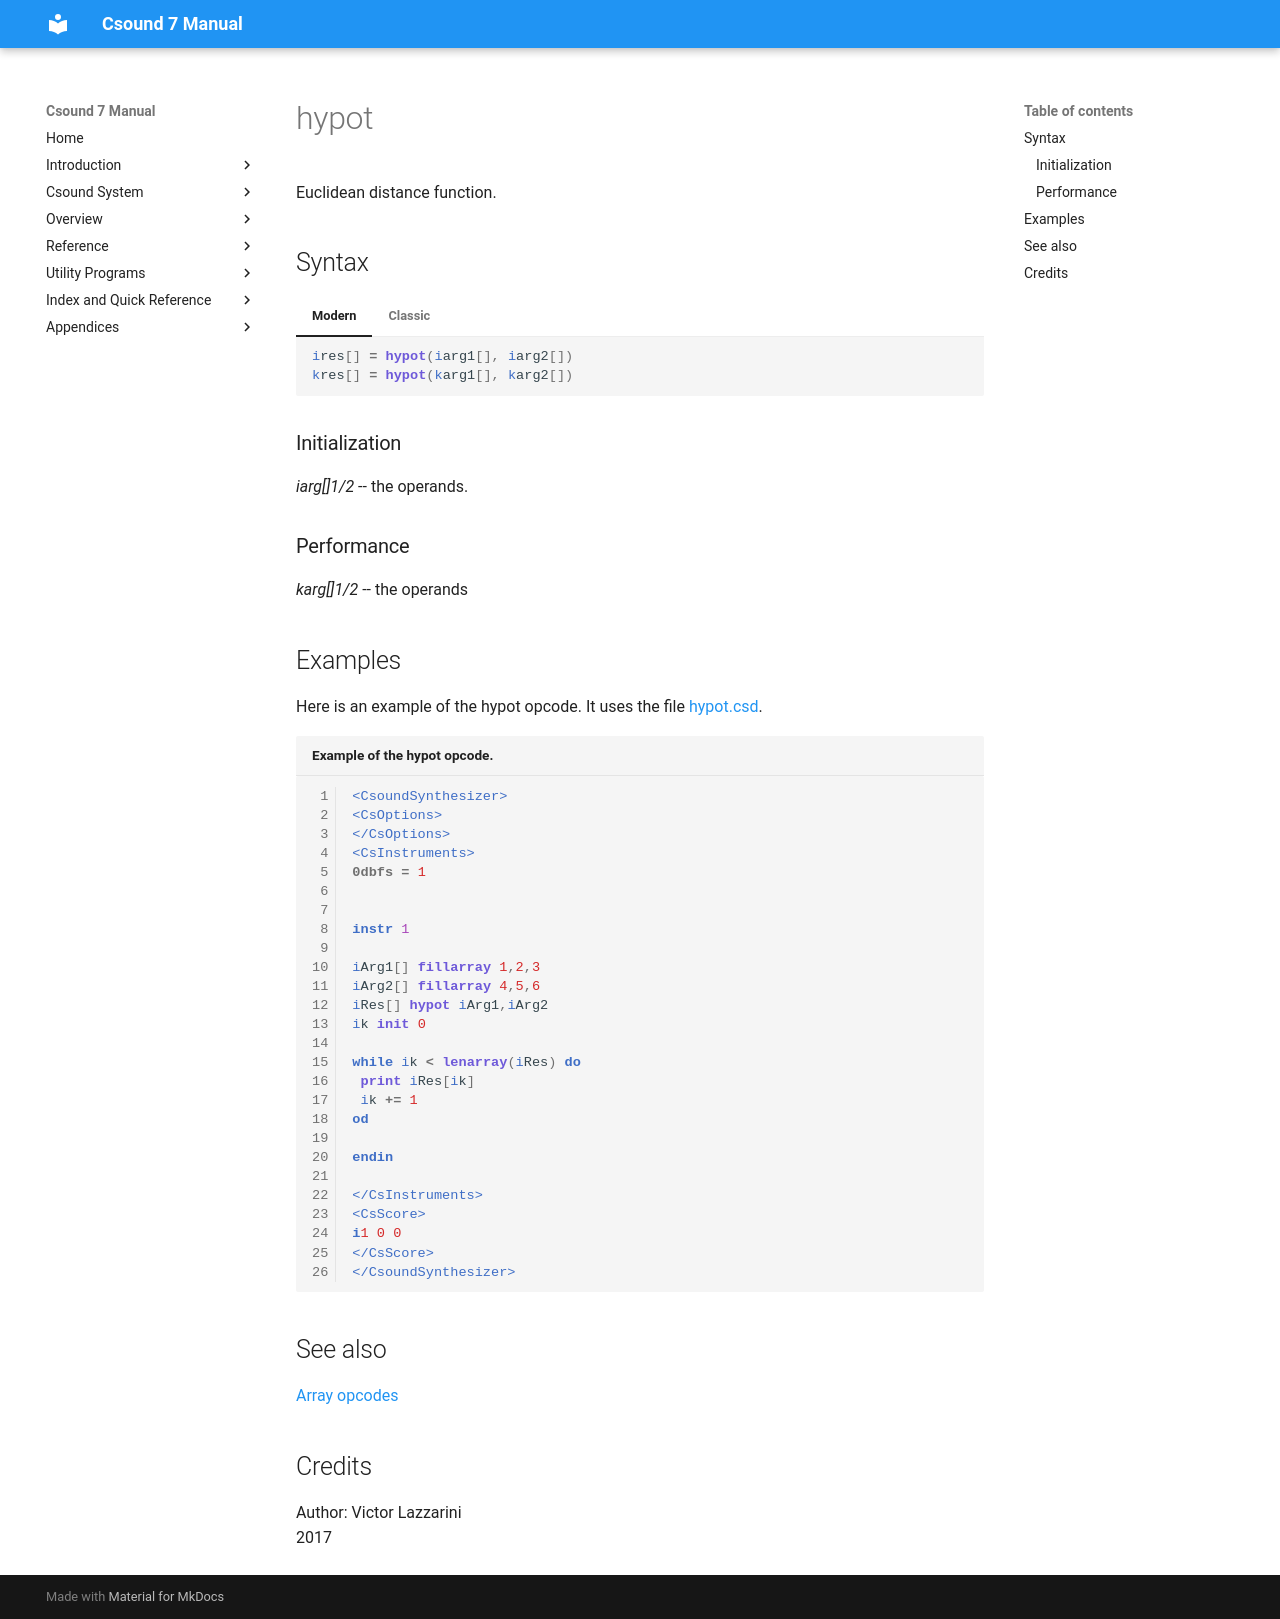

repository: csound/manual · page: opcodes/hypot/index.html · generator: mkdocs

<!--
id:hypot
category:Mathematical Operations:Arrays
-->
# hypot
Euclidean distance function.

## Syntax
=== "Modern"
    ``` csound-orc
    ires[] = hypot(iarg1[], iarg2[])
    kres[] = hypot(karg1[], karg2[])
    ```

=== "Classic"
    ``` csound-orc
    ires[] hypot iarg1[], iarg2[]
    kres[] hypot karg1[], karg2[]
    ```

### Initialization

_iarg[]1/2_ -- the operands.

### Performance

_karg[]1/2_ -- the operands

## Examples

Here is an example of the hypot opcode. It uses the file [hypot.csd](../examples/hypot.csd).

``` csound-csd title="Example of the hypot opcode." linenums="1"
--8<-- "examples/hypot.csd"
```

## See also

[Array opcodes](../math/array.md)

## Credits

Author: Victor Lazzarini<br>
2017 <br>
